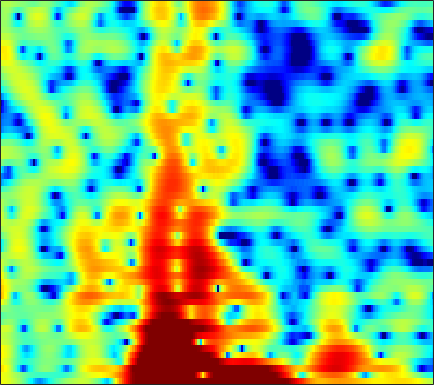

Values plotted in this chart, from the file beside it:
4.5516, 4.4034, 4.1383, 3.7973, 3.484, 2.9988, 2.4302, 1.9517, 1.225, 0.39471, -0.56464, -1.3808, -2.6066, -4.0198, -5.1756, -6.8731, -8.5091, -9.4334, -9.8269, -9.1054, -7.7625, -6.6718, -5.2875, -4.0485
4.611, 4.372, 3.971, 3.492, 3.084, 2.488, 1.845, 1.344, 0.6746, 0.01954, -0.5954, -1.019, -1.526, -1.956, -2.217, -2.501, -2.701, -2.806, -2.883, -2.913, -2.913, -2.904, -2.907, -2.934
6.279, 5.798, 4.968, 3.9, 2.922, 1.331, -0.6683, -2.518, -5.626, -9.611, -12.74, -11.6, -8.228, -5.534, -4.031, -2.531, -1.436, -0.824, -0.2349, 0.1515, 0.3302, 0.343, 0.1895, -0.1756
4.753, 4.348, 3.636, 2.745, 1.972, 0.814, -0.4373, -1.38, -2.539, -3.434, -3.936, -3.991, -3.741, -3.254, -2.802, -2.168, -1.546, -1.137, -0.6621, -0.3072, -0.07121, 0.02946, 0.03576, -0.06335
5.41, 5.02, 4.335, 3.474, 2.711, 1.548, 0.2288, -0.8559, -2.38, -3.956, -5.379, -6.138, -6.443, -5.907, -5.14, -3.875, -2.673, -1.874, -0.9947, -0.3319, 0.1233, 0.3226, 0.3942, 0.2523
5.164, 4.82, 4.211, 3.43, 2.722, 1.602, 0.2524, -0.9263, -2.771, -4.946, -7.298, -8.777, -9.22, -7.745, -6.26, -4.367, -2.786, -1.825, -0.8064, -0.0671, 0.4438, 0.6788, 0.8022, 0.7115
3.183, 2.967, 2.574, 2.068, 1.623, 0.9565, 0.2308, -0.3249, -1.039, -1.67, -2.141, -2.378, -2.513, -2.429, -2.242, -1.881, -1.456, -1.144, -0.754, -0.4362, -0.1816, -0.05231, 0.03773, 0.04473
2.764, 2.622, 2.315, 1.869, 1.452, 0.7851, 0.0324, -0.5598, -1.336, -1.985, -2.417, -2.543, -2.416, -2.059, -1.702, -1.157, -0.6457, -0.3211, 0.01816, 0.2033, 0.2227, 0.1376, -0.08206, -0.369
3.107, 3.23, 3.2, 2.903, 2.471, 1.587, 0.254, -1.129, -3.675, -7.497, -12.79, -13.08, -7.921, -4.065, -2.052, -0.1584, 1.12, 1.766, 2.29, 2.454, 2.243, 1.815, 0.8294, -0.7553
-1.201, -0.3081, 0.4258, 0.7258, 0.7145, 0.376, -0.2846, -0.9475, -1.991, -3.018, -3.662, -3.652, -2.989, -1.907, -1.02, 0.03784, 0.8637, 1.337, 1.733, 1.879, 1.783, 1.552, 1.038, 0.3146
-2.087, -1.537, -1.023, -0.75, -0.6807, -0.7157, -0.8469, -0.978, -1.151, -1.283, -1.341, -1.298, -1.114, -0.8583, -0.6486, -0.3666, -0.1063, 0.07722, 0.2486, 0.3478, 0.3845, 0.3935, 0.3766, 0.3623
0.799, 0.6203, 0.3092, -0.086, -0.3955, -0.7847, -1.098, -1.243, -1.31, -1.249, -1.091, -0.9302, -0.74, -0.5712, -0.4712, -0.3876, -0.3779, -0.4015, -0.4766, -0.5566, -0.6398, -0.6797, -0.6608, -0.5384
4.76, 3.937, 2.585, 0.9407, -0.4798, -2.47, -4.008, -4.364, -3.659, -2.384, -1.206, -0.5324, 0.07622, 0.3995, 0.4634, 0.3451, 0.03585, -0.3335, -0.918, -1.577, -2.26, -2.725, -3.193, -3.376
7.868, 6.775, 4.976, 2.659, 0.4432, -3.298, -7.307, -7.794, -4.865, -2.171, -0.4345, 0.3505, 0.8976, 0.9356, 0.6421, -0.1193, -1.28, -2.427, -4.184, -6.152, -7.999, -9.342, -11.3, -14.08
7.327, 6.474, 5.248, 3.954, 3.015, 1.896, 1.036, 0.6184, 0.3757, 0.3499, 0.3237, 0.217, -0.1022, -0.7437, -1.492, -2.937, -4.955, -7.015, -10.97, -17.45, -40.51, -24.08, -18.05, -15.95
6.442, 5.602, 4.459, 3.406, 2.714, 1.978, 1.489, 1.281, 1.131, 1.038, 0.9193, 0.7728, 0.4211, -0.1561, -0.7464, -1.786, -3.129, -4.273, -5.879, -7.416, -8.445, -8.823, -8.742, -8.352
5.226, 3.844, 1.777, -0.3941, -1.768, -2.586, -2.014, -1.165, -0.03061, 0.8813, 1.525, 1.823, 1.942, 1.839, 1.626, 1.195, 0.597, 0.113, -0.5507, -1.21, -1.772, -2.126, -2.482, -2.691
3.701, 2.041, -0.793, -4.77, -8.687, -10.74, -6.244, -3.502, -1.021, 0.6018, 1.625, 2.099, 2.437, 2.502, 2.398, 2.12, 1.705, 1.333, 0.7839, 0.2354, -0.2769, -0.6242, -1.06, -1.424
3.064, 2.371, 1.471, 0.6933, 0.3014, 0.1439, 0.4152, 0.7944, 1.364, 1.868, 2.188, 2.281, 2.241, 1.968, 1.623, 1.011, 0.2938, -0.3148, -1.13, -1.9, -2.608, -3.061, -3.624, -4.162
1.254, 1.377, 1.694, 2.093, 2.398, 2.797, 3.133, 3.336, 3.526, 3.56, 3.408, 3.156, 2.587, 1.746, 0.9562, -0.376, -1.962, -3.271, -5.057, -6.588, -7.52, -7.837, -7.96, -8.278
-5.698, -3.254, -0.646, 1.257, 2.335, 3.393, 4.111, 4.452, 4.665, 4.597, 4.258, 3.82, 2.948, 1.743, 0.575, -1.411, -4.038, -6.653, -11.67, -21.91, -22.29, -15.27, -11.32, -9.433
-5.662, -3.646, -1.224, 0.6843, 1.799, 2.908, 3.65, 3.99, 4.165, 4.055, 3.648, 3.159, 2.27, 1.095, 0.009436, -1.644, -3.551, -5.052, -6.946, -8.409, -8.969, -8.739, -7.957, -6.961
-1.175, -0.3763, 0.6797, 1.625, 2.229, 2.868, 3.303, 3.48, 3.522, 3.336, 2.899, 2.403, 1.511, 0.3482, -0.6808, -2.225, -3.939, -5.237, -6.803, -7.95, -8.368, -8.221, -7.466, -6.444
1.212, 1.644, 2.115, 2.503, 2.746, 3.022, 3.218, 3.303, 3.31, 3.14, 2.778, 2.338, 1.5, 0.3518, -0.7693, -2.652, -5.086, -7.443, -11.67, -17.53, -18.13, -14.14, -10.4, -7.857
2.846, 2.659, 2.348, 2.054, 1.907, 1.898, 2.085, 2.329, 2.675, 2.914, 2.962, 2.827, 2.388, 1.622, 0.8065, -0.6124, -2.425, -4.046, -6.373, -8.34, -8.975, -8.52, -7.457, -6.52
3.347, 2.271, 0.458, -1.807, -3.491, -4.373, -2.843, -1.151, 0.8096, 2.253, 3.166, 3.566, 3.753, 3.576, 3.259, 2.58, 1.696, 0.9509, -0.1025, -1.082, -1.963, -2.582, -3.343, -4.223
2.672, 1.392, -0.8328, -3.841, -6.511, -8.148, -5.332, -2.842, -0.2754, 1.51, 2.71, 3.296, 3.737, 3.852, 3.746, 3.39, 2.813, 2.261, 1.394, 0.3774, -0.7193, -1.601, -2.869, -4.2
1.918, 1.323, 0.5329, -0.1406, -0.4614, -0.5477, -0.1851, 0.2898, 1.056, 1.802, 2.425, 2.773, 3.05, 3.113, 3.003, 2.678, 2.126, 1.563, 0.6167, -0.5629, -1.994, -3.208, -5.038, -6.92
0.4486, 0.3287, 0.2672, 0.3199, 0.4322, 0.6853, 1.046, 1.362, 1.812, 2.244, 2.609, 2.819, 2.981, 2.988, 2.877, 2.564, 2.045, 1.502, 0.5496, -0.6959, -2.356, -3.914, -6.625, -10.58
-3.281, -2.838, -2.203, -1.557, -1.072, -0.4145, 0.236, 0.7152, 1.321, 1.849, 2.29, 2.537, 2.765, 2.851, 2.833, 2.66, 2.333, 1.974, 1.341, 0.4948, -0.5718, -1.518, -2.949, -4.486
-9.172, -7.833, -6.605, -5.586, -4.796, -3.669, -2.51, -1.673, -0.6774, 0.1547, 0.7984, 1.167, 1.518, 1.736, 1.823, 1.87, 1.835, 1.765, 1.603, 1.37, 1.082, 0.8151, 0.4434, 0.1083
-10.01, -10.68, -12.12, -13.05, -12.02, -9.063, -6.253, -4.577, -2.912, -1.755, -1.036, -0.6967, -0.4652, -0.3595, -0.3152, -0.1832, 0.05614, 0.3065, 0.6876, 1.081, 1.423, 1.641, 1.874, 2.071
-5.779, -7.508, -10.48, -13.01, -12.05, -8.594, -5.678, -4.125, -2.731, -2.001, -1.834, -2.058, -2.754, -3.786, -4.564, -5.004, -4.286, -3.195, -1.593, -0.1801, 0.8958, 1.555, 2.217, 2.697
0.3505, -0.2976, -1.01, -1.425, -1.468, -1.226, -0.834, -0.5893, -0.4265, -0.6147, -1.218, -2.079, -3.911, -7.042, -11.02, -21.66, -12.01, -7.193, -3.454, -1.174, 0.2751, 0.9649, 1.507, 1.734
2.96, 2.681, 2.34, 2.066, 1.897, 1.699, 1.487, 1.308, 0.9664, 0.5011, -0.1475, -0.7264, -1.648, -2.613, -3.182, -3.469, -3.031, -2.338, -1.272, -0.3929, 0.1278, 0.1539, -0.3043, -1.397
2.407, 2.326, 2.194, 2.028, 1.868, 1.598, 1.26, 0.9613, 0.4873, -0.03031, -0.5679, -0.9205, -1.27, -1.424, -1.368, -1.097, -0.6245, -0.2233, 0.2903, 0.655, 0.6991, 0.4787, -0.3036, -1.799
-0.6515, -0.455, -0.2675, -0.2319, -0.3074, -0.557, -0.9758, -1.428, -2.16, -3.075, -4.041, -4.725, -5.229, -4.962, -4.287, -2.989, -1.586, -0.61, 0.4732, 1.27, 1.754, 1.936, 1.921, 1.675
-5.977, -5.16, -4.409, -4.022, -3.953, -4.129, -4.62, -5.178, -6.222, -7.726, -10.06, -12.85, -20.07, -19.32, -12.43, -7.167, -3.778, -1.904, -0.002953, 1.376, 2.364, 2.868, 3.31, 3.543
-10.52, -9.245, -8.207, -7.722, -7.69, -8.011, -8.626, -9.15, -9.856, -10.39, -10.79, -11.03, -10.88, -9.562, -7.843, -5.153, -2.676, -1.088, 0.6467, 1.98, 2.951, 3.467, 3.912, 4.123
-11.11, -10.41, -9.821, -9.74, -10.11, -11.23, -13.33, -15.57, -18.03, -15.76, -11.93, -9.586, -7.021, -4.83, -3.319, -1.469, 0.1552, 1.233, 2.434, 3.353, 3.994, 4.29, 4.441, 4.322
-11.85, -11.15, -10.34, -9.922, -9.901, -10.41, -11.62, -12.8, -13.67, -11.83, -8.524, -6.252, -3.691, -1.606, -0.3055, 1.173, 2.37, 3.098, 3.86, 4.362, 4.622, 4.65, 4.446, 3.954
-15.99, -14, -11.64, -9.766, -8.673, -7.571, -6.715, -6.11, -5.207, -4.106, -2.81, -1.775, -0.4383, 0.7732, 1.557, 2.431, 3.108, 3.476, 3.786, 3.898, 3.805, 3.609, 3.18, 2.548
-18.38, -14.69, -11.07, -8.357, -6.756, -5.006, -3.574, -2.658, -1.56, -0.5562, 0.3463, 0.9659, 1.689, 2.279, 2.635, 2.945, 3.078, 3.061, 2.877, 2.539, 2.065, 1.645, 1.042, 0.4167
-10.13, -8.613, -6.584, -4.693, -3.42, -1.925, -0.6531, 0.1712, 1.106, 1.874, 2.489, 2.843, 3.178, 3.34, 3.34, 3.172, 2.785, 2.351, 1.575, 0.5797, -0.579, -1.49, -2.636, -3.482
-5.036, -4.004, -2.647, -1.355, -0.4598, 0.6136, 1.538, 2.128, 2.779, 3.264, 3.586, 3.717, 3.74, 3.577, 3.311, 2.765, 1.965, 1.165, -0.208, -2.024, -4.416, -6.722, -10.65, -14.3
-2.447, -1.542, -0.4322, 0.548, 1.201, 1.955, 2.569, 2.934, 3.293, 3.509, 3.572, 3.522, 3.311, 2.932, 2.533, 1.818, 0.8836, 0.007987, -1.439, -3.267, -5.574, -7.706, -10.98, -13.63
-0.7723, 0.05158, 0.9864, 1.743, 2.201, 2.672, 2.99, 3.137, 3.211, 3.16, 2.991, 2.787, 2.41, 1.915, 1.474, 0.7758, -0.04967, -0.7411, -1.766, -2.901, -4.124, -5.042, -6.192, -7.13
1.043, 1.723, 2.42, 2.898, 3.116, 3.236, 3.185, 3.054, 2.782, 2.419, 1.996, 1.639, 1.119, 0.533, 0.04139, -0.6532, -1.368, -1.884, -2.507, -3.04, -3.505, -3.821, -4.227, -4.665
3.247, 3.714, 4.083, 4.166, 4.044, 3.649, 3.023, 2.429, 1.563, 0.7165, -0.009984, -0.4645, -1.019, -1.634, -2.229, -3.188, -4.237, -4.929, -5.388, -5.154, -4.491, -3.974, -3.404, -3.097
5.263, 5.518, 5.56, 5.226, 4.713, 3.648, 2.09, 0.5586, -1.919, -4.417, -5.673, -5.42, -4.623, -4.311, -4.655, -6.107, -9.197, -13.49, -20.03, -11.58, -6.729, -4.581, -2.75, -1.737
5.66, 5.787, 5.651, 5.138, 4.475, 3.153, 1.197, -0.8289, -4.646, -10.41, -13.38, -9.724, -6.25, -4.627, -4.19, -4.441, -5.351, -6.104, -6.361, -5.224, -3.532, -2.365, -1.229, -0.5828
4.122, 4.21, 4.083, 3.686, 3.205, 2.318, 1.185, 0.22, -1.108, -2.21, -2.801, -2.851, -2.576, -2.185, -1.961, -1.779, -1.682, -1.61, -1.452, -1.184, -0.8445, -0.5997, -0.4009, -0.3889
2.367, 2.431, 2.344, 2.068, 1.758, 1.241, 0.6655, 0.2422, -0.2617, -0.6306, -0.8121, -0.8332, -0.7376, -0.5534, -0.4068, -0.2137, -0.05589, 0.02871, 0.1064, 0.1283, 0.09324, 0.01149, -0.1632, -0.4486
1.256, 1.288, 1.165, 0.8466, 0.5022, -0.03348, -0.5766, -0.9159, -1.167, -1.156, -0.8962, -0.593, -0.1253, 0.3277, 0.6416, 0.9727, 1.183, 1.259, 1.25, 1.114, 0.8457, 0.5625, 0.1049, -0.428
0.8528, 0.9691, 0.811, 0.2708, -0.4105, -1.677, -3.225, -4.311, -4.91, -4.086, -2.522, -1.316, 0.07533, 1.162, 1.785, 2.372, 2.709, 2.81, 2.734, 2.427, 1.876, 1.313, 0.3408, -0.8027
0.64, 1.104, 1.169, 0.5932, -0.3158, -2.369, -5.904, -10.57, -20.34, -9.288, -4.019, -1.636, 0.5214, 1.98, 2.735, 3.424, 3.808, 3.906, 3.787, 3.357, 2.586, 1.731, 0.1397, -2.161
0.3523, 0.9572, 1.29, 1.122, 0.7172, -0.1323, -1.182, -1.876, -2.29, -1.877, -0.9612, -0.2027, 0.7072, 1.417, 1.832, 2.245, 2.512, 2.606, 2.579, 2.316, 1.761, 1.094, -0.1606, -1.922
1.264, 1.585, 1.821, 1.852, 1.757, 1.522, 1.211, 0.9743, 0.6857, 0.4506, 0.2245, 0.03534, -0.2597, -0.5802, -0.7537, -0.8052, -0.5847, -0.2692, 0.1971, 0.5635, 0.6813, 0.5931, 0.2045, -0.4201
